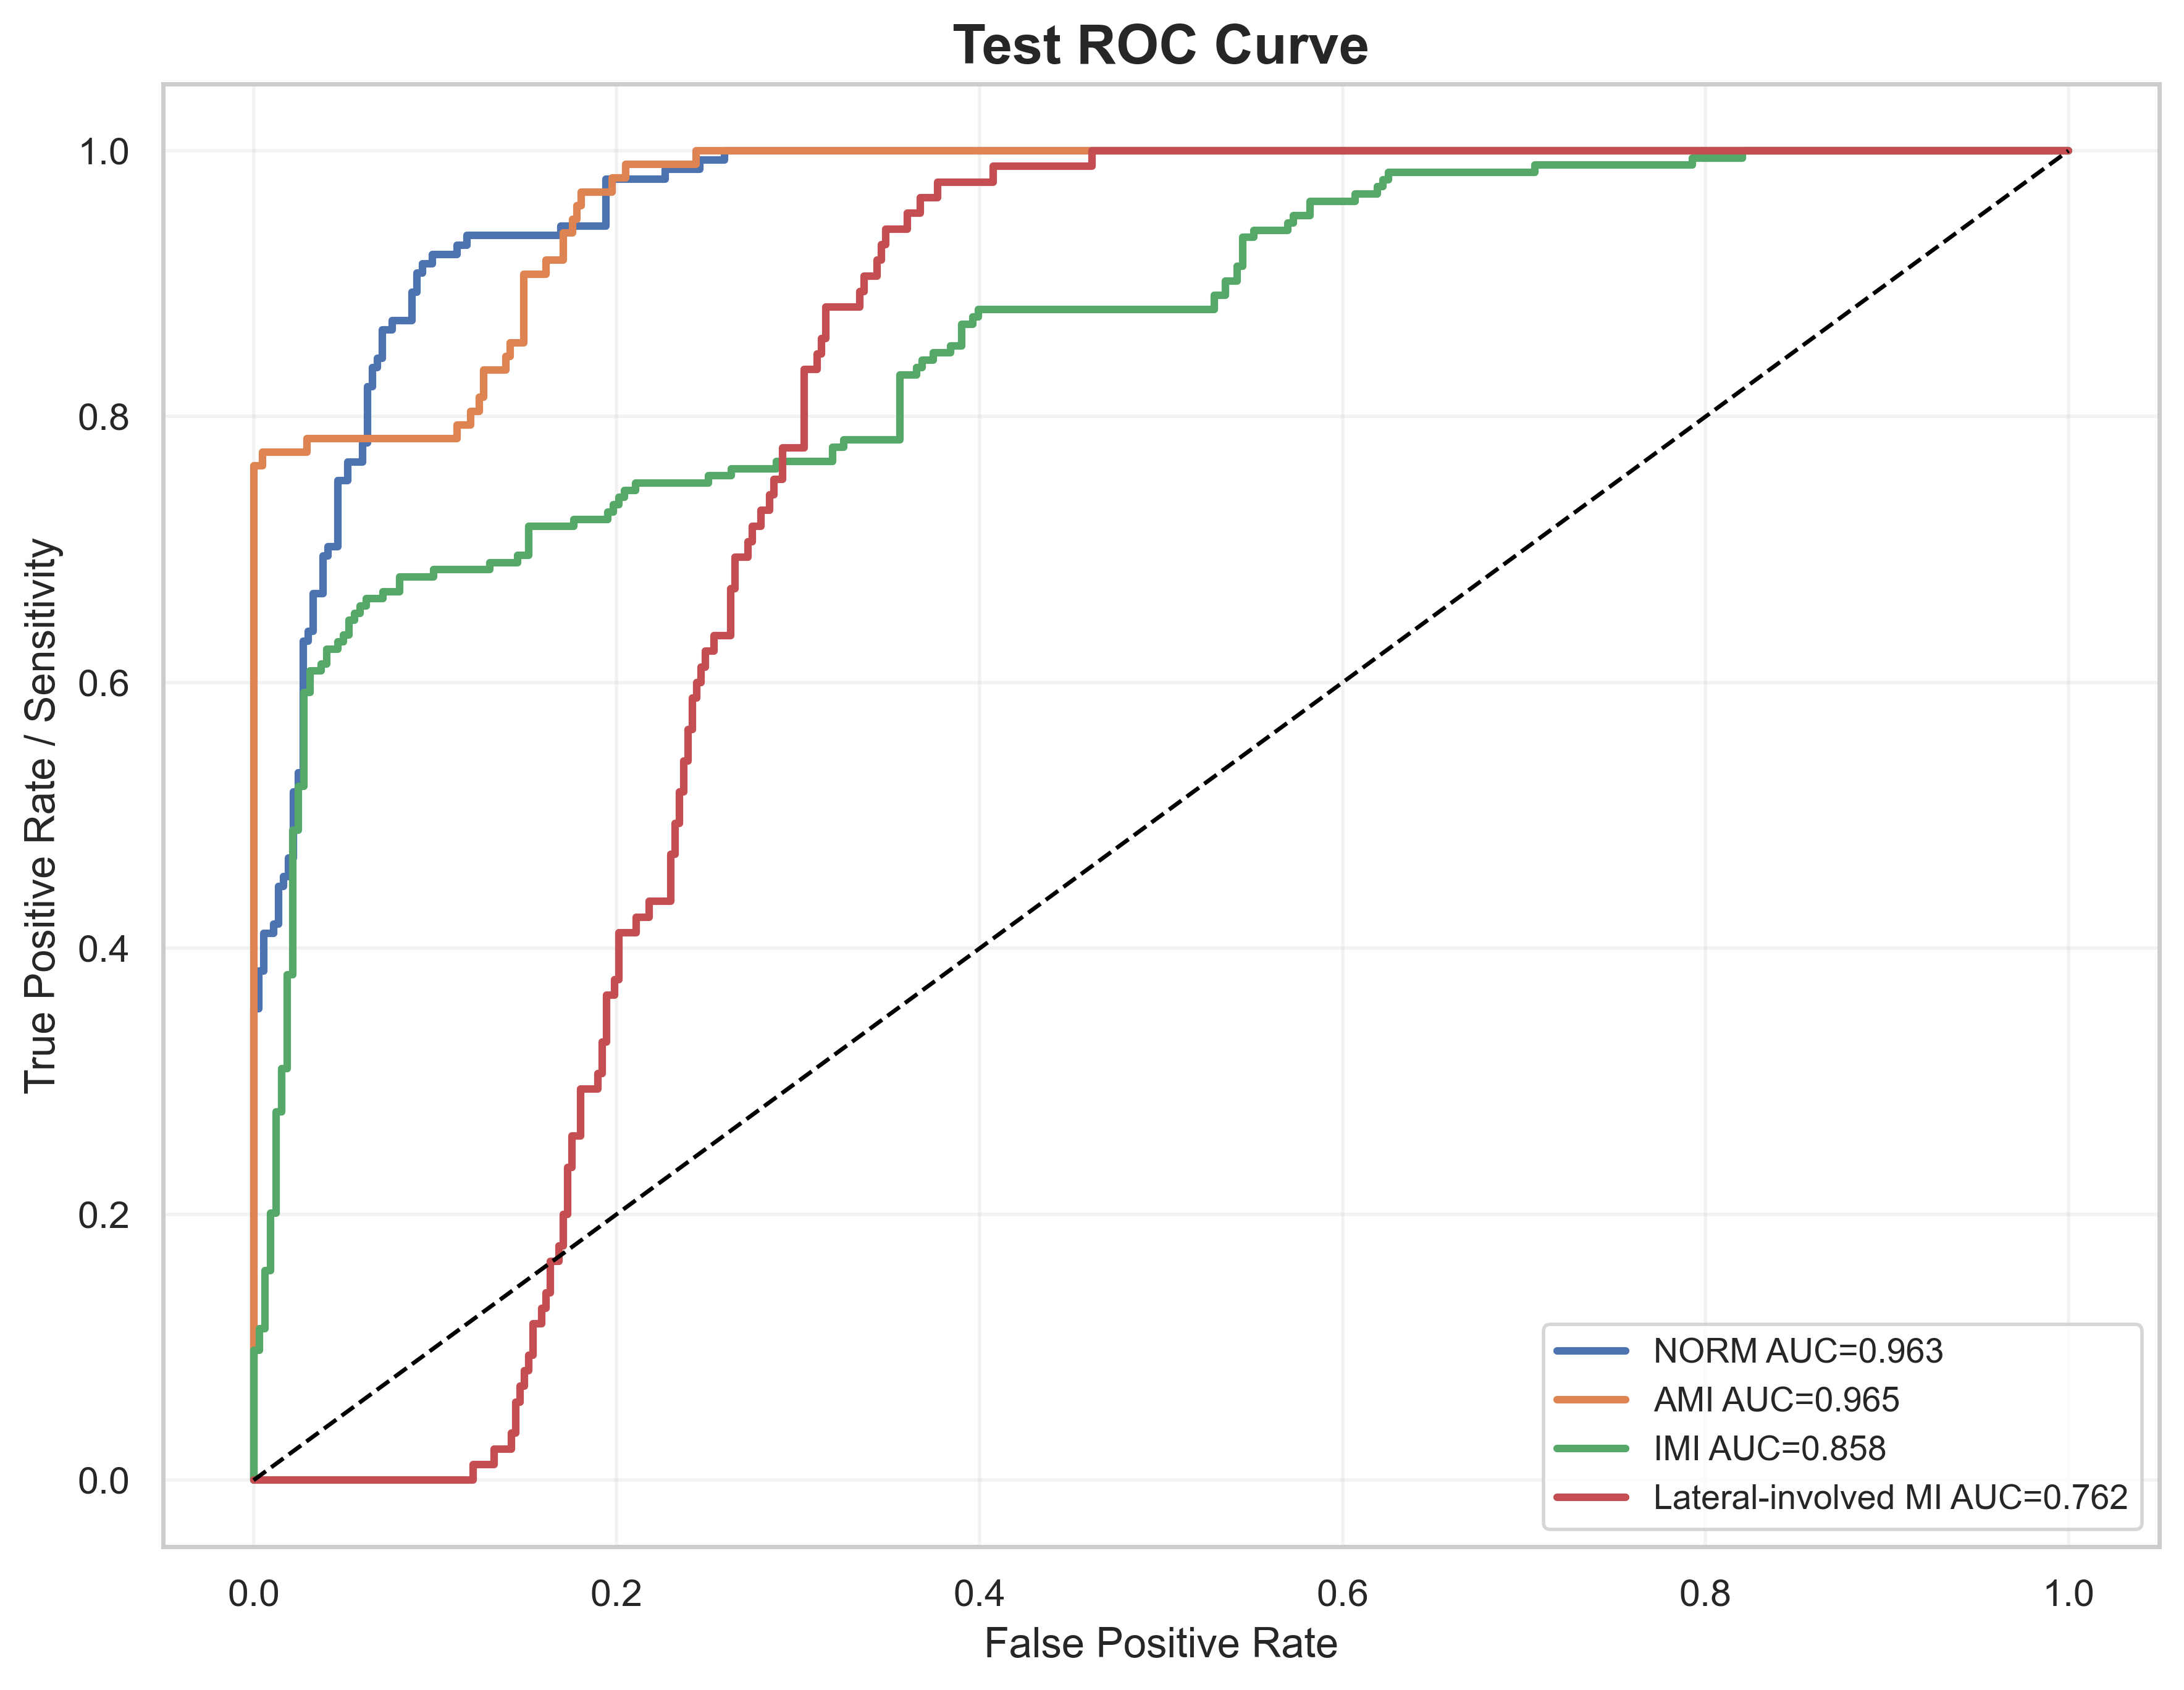

Values plotted in this chart, from the file beside it:
label, fpr, tpr, auc
NORM, 0.0, 0.0, 0.9628
NORM, 0.0, 0.007092, 0.9628
NORM, 0.0, 0.3546, 0.9628
NORM, 0.002732, 0.3546, 0.9628
NORM, 0.002732, 0.383, 0.9628
NORM, 0.005464, 0.383, 0.9628
NORM, 0.005464, 0.4113, 0.9628
NORM, 0.01093, 0.4113, 0.9628
NORM, 0.01093, 0.4184, 0.9628
NORM, 0.01366, 0.4184, 0.9628
NORM, 0.01366, 0.4468, 0.9628
NORM, 0.01639, 0.4468, 0.9628
NORM, 0.01639, 0.4539, 0.9628
NORM, 0.01913, 0.4539, 0.9628
NORM, 0.01913, 0.4681, 0.9628
NORM, 0.02186, 0.4681, 0.9628
NORM, 0.02186, 0.5177, 0.9628
NORM, 0.02459, 0.5177, 0.9628
NORM, 0.02459, 0.5319, 0.9628
NORM, 0.02732, 0.5319, 0.9628
NORM, 0.02732, 0.6312, 0.9628
NORM, 0.03005, 0.6312, 0.9628
NORM, 0.03005, 0.6383, 0.9628
NORM, 0.03279, 0.6383, 0.9628
NORM, 0.03279, 0.6667, 0.9628
NORM, 0.03825, 0.6667, 0.9628
NORM, 0.03825, 0.695, 0.9628
NORM, 0.04098, 0.695, 0.9628
NORM, 0.04098, 0.7021, 0.9628
NORM, 0.04645, 0.7021, 0.9628
NORM, 0.04645, 0.7518, 0.9628
NORM, 0.05191, 0.7518, 0.9628
NORM, 0.05191, 0.766, 0.9628
NORM, 0.06011, 0.766, 0.9628
NORM, 0.06011, 0.7801, 0.9628
NORM, 0.06284, 0.7801, 0.9628
NORM, 0.06284, 0.8227, 0.9628
NORM, 0.06557, 0.8227, 0.9628
NORM, 0.06557, 0.8369, 0.9628
NORM, 0.06831, 0.8369, 0.9628
NORM, 0.06831, 0.844, 0.9628
NORM, 0.07104, 0.844, 0.9628
NORM, 0.07104, 0.8652, 0.9628
NORM, 0.0765, 0.8652, 0.9628
NORM, 0.0765, 0.8723, 0.9628
NORM, 0.08743, 0.8723, 0.9628
NORM, 0.08743, 0.8936, 0.9628
NORM, 0.09016, 0.8936, 0.9628
NORM, 0.09016, 0.9078, 0.9628
NORM, 0.0929, 0.9078, 0.9628
NORM, 0.0929, 0.9149, 0.9628
NORM, 0.09836, 0.9149, 0.9628
NORM, 0.09836, 0.922, 0.9628
NORM, 0.112, 0.922, 0.9628
NORM, 0.112, 0.9291, 0.9628
NORM, 0.1175, 0.9291, 0.9628
NORM, 0.1175, 0.9362, 0.9628
NORM, 0.1694, 0.9362, 0.9628
NORM, 0.1694, 0.9433, 0.9628
NORM, 0.194, 0.9433, 0.9628
... 279 more rows
